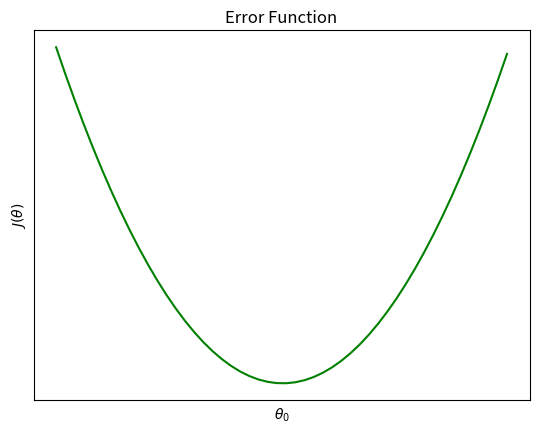

Write Python code to recreate this figure.
# -*- coding: utf-8 -*-
'''
    Title:      Linear Regression
[redacted]
    
    This is the code to perform a simple Linear Regression on a artificial generated dataset.
'''

# Libraries
import numpy as np 
import matplotlib.pyplot as plt

# Functions
def h_theta(x, theta):
    ''' Apply the Linear Model for features X and parameters theta '''
    return np.dot(np.transpose(theta), x)

def errorFunction(errors):
    ''' Calculate the Least Square Error '''
    return (1 / np.size(errors)) * np.sum(errors ** 2)   
 
def errGraph(x):
    return x**2-x

# Main Function
if __name__=='__main__':
    
    x = np.linspace(-100, 100)
    
    # First Figure: Dataset plotting
    plt.figure(1)
    
    plt.title("Error Function")
    plt.xlabel(r"$ \theta_{0} $")
    plt.ylabel(r"$ J(\theta) $")
    
    plt.xticks([])
    plt.yticks([])
    plt.grid()
    
    plt.plot(x, errGraph(x), 'g-')
    
    plt.show()
    
#__